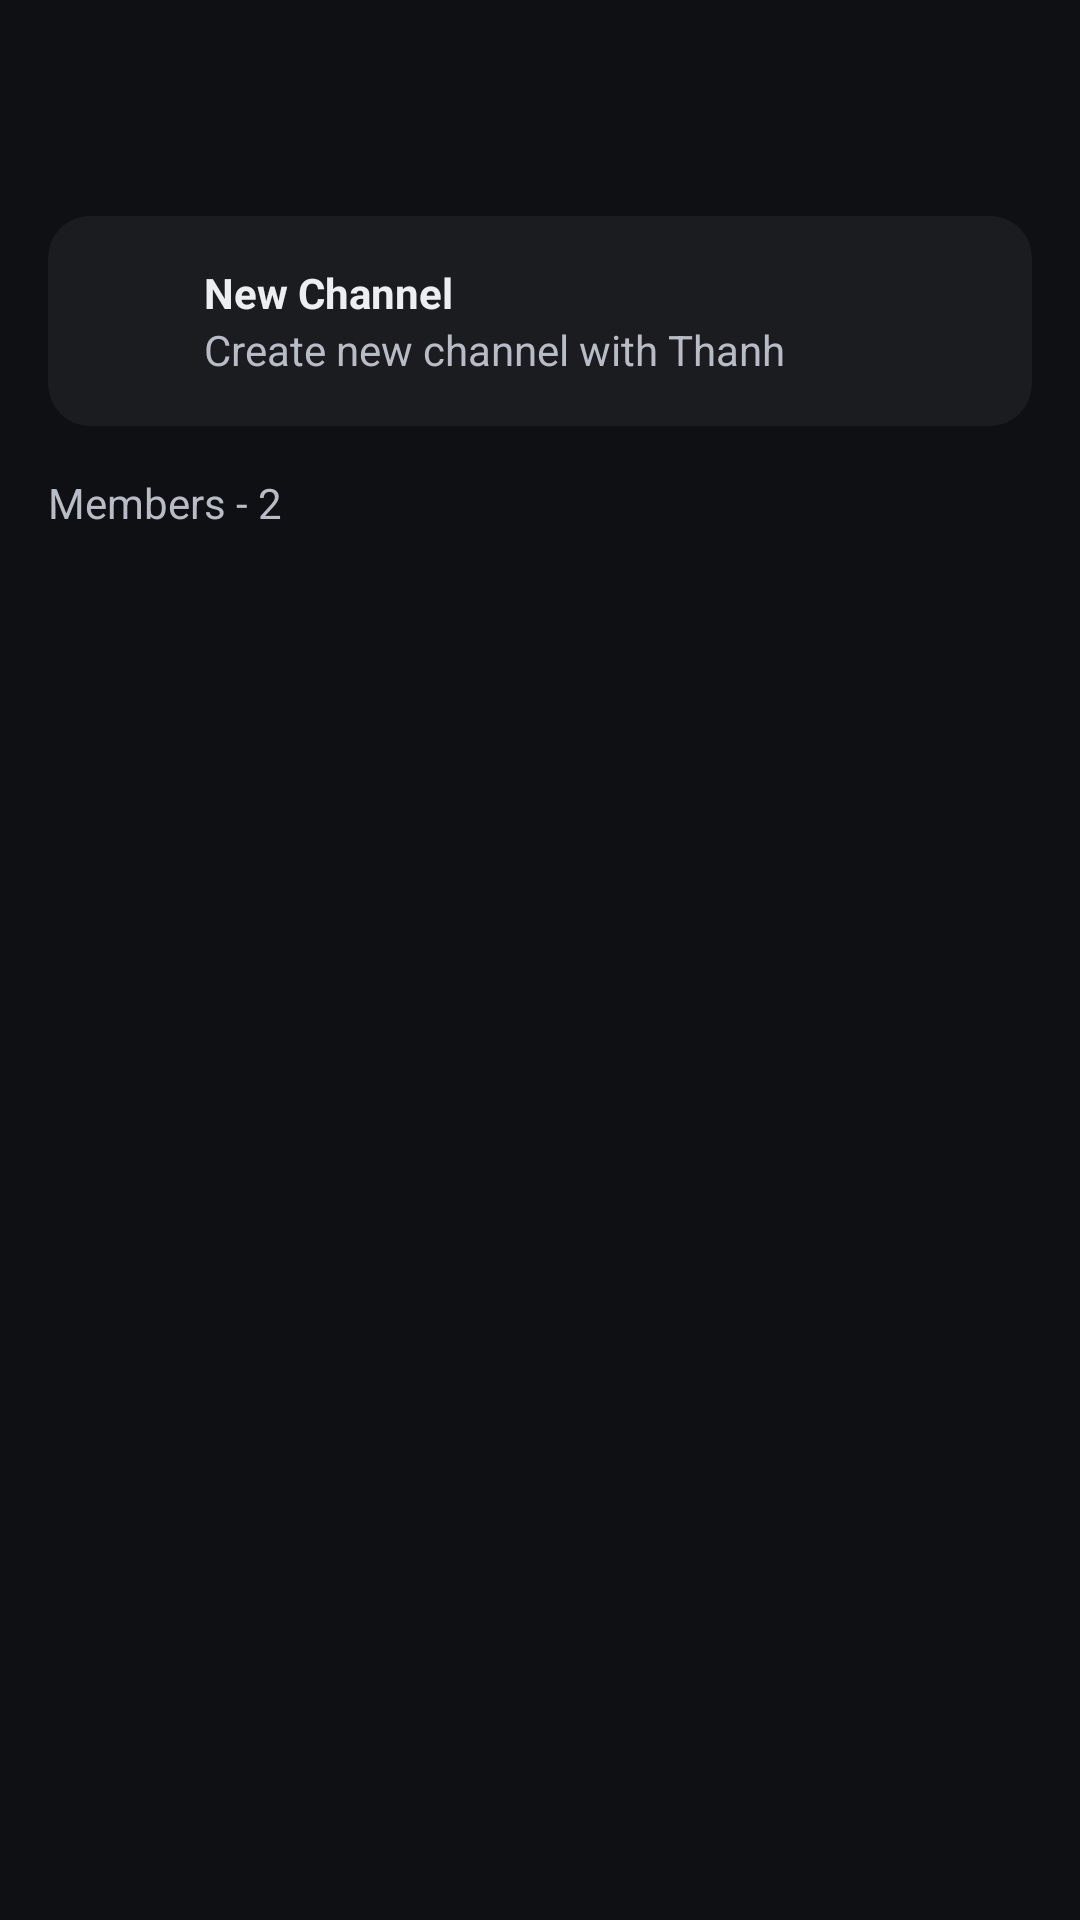

Reconstruct the res/layout file that produces this screen, plus the resources it refers to.
<!-- AndroidManifest.xml: application theme Theme.IRC -->
<!-- res/layout/fragment_chat_info.xml -->
<?xml version="1.0" encoding="utf-8"?>
<LinearLayout xmlns:android="http://schemas.android.com/apk/res/android"
    android:orientation="vertical" android:layout_width="match_parent"
    android:layout_height="match_parent" android:background="@color/dm_bg_primary">

    <com.google.android.material.appbar.MaterialToolbar
        android:id="@+id/toolbar"
        android:layout_width="match_parent" android:layout_height="56dp"
        android:background="@color/dm_bg_primary"
        android:title="Info of Thanh" android:titleTextColor="@color/dm_text_primary"/>

    
    <LinearLayout
        android:layout_width="match_parent" android:layout_height="wrap_content"
        android:layout_margin="16dp" android:padding="16dp"
        android:background="@drawable/bg_card" android:gravity="center_vertical">

        <ImageView
            android:src="@drawable/ic_channel_add" android:layout_width="24dp" android:layout_height="24dp"/>
        <LinearLayout
            android:orientation="vertical" android:layout_marginStart="12dp"
            android:layout_width="0dp" android:layout_weight="1" android:layout_height="wrap_content">
            <TextView android:text="New Channel" android:textStyle="bold"
                android:textColor="@color/dm_text_primary" android:layout_width="wrap_content" android:layout_height="wrap_content"/>
            <TextView android:text="Create new channel with Thanh"
                android:textColor="@color/dm_text_secondary" android:layout_width="wrap_content" android:layout_height="wrap_content"/>
        </LinearLayout>
    </LinearLayout>

    <TextView
        android:text="Members - 2" android:layout_marginHorizontal="16dp"
        android:textColor="@color/dm_text_secondary" android:layout_width="wrap_content" android:layout_height="wrap_content"/>

    <androidx.recyclerview.widget.RecyclerView
        android:id="@+id/rvMembers"
        android:layout_width="match_parent" android:layout_height="0dp"
        android:layout_weight="1" android:padding="12dp"/>
</LinearLayout>
<!-- resources referenced by this layout -->
<resources>
  <color name="dm_bg_primary">#0F1013</color>
  <color name="dm_text_primary">#EDEEF0</color>
  <color name="dm_text_secondary">#B8BCC6</color>
  <!-- drawable bg_card (drawable) -->
  <shape xmlns:android="http://schemas.android.com/apk/res/android" android:shape="rectangle">
      <solid android:color="@color/dm_bg_card"/>
      <corners android:radius="14dp"/>
  </shape>
  <style name="Theme.IRC" parent="Theme.Material3.Dark.NoActionBar">
          <item name="android:statusBarColor">@color/black</item>
          <item name="android:navigationBarColor">@color/black</item>
          <item name="colorSurface">@color/dm_bg_primary</item>
          <item name="android:textColorPrimary">@color/dm_text_primary</item>
      </style>
  <color name="dm_bg_card">#1A1C20</color>
  <color name="black">#000000</color>
</resources>
